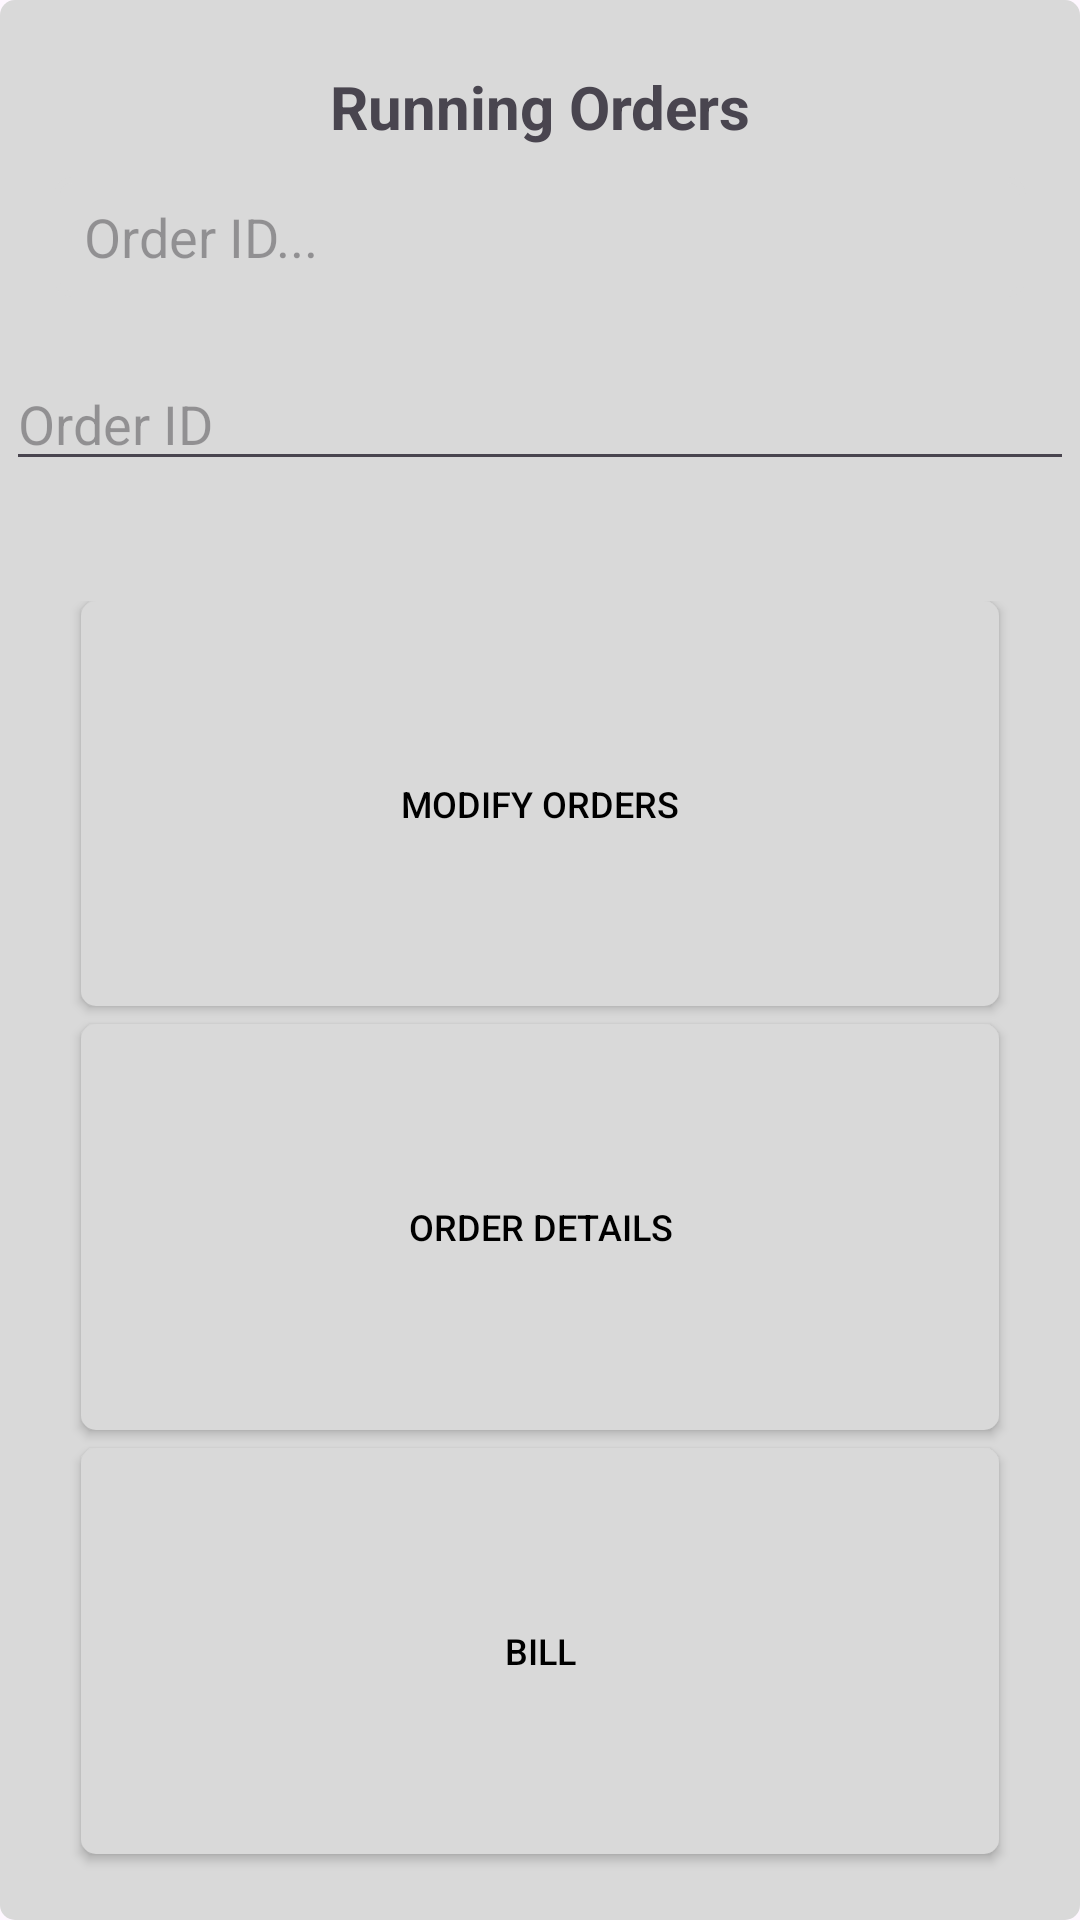

This screen was rendered from an Android layout file. Write that file and the resources it references.
<!-- AndroidManifest.xml: application theme Theme.WaiterApp -->
<!-- res/layout/running_orders.xml -->
<?xml version="1.0" encoding="utf-8"?>
<LinearLayout xmlns:android="http://schemas.android.com/apk/res/android"
    android:layout_width="wrap_content"
    android:layout_height="wrap_content"
    xmlns:app="http://schemas.android.com/apk/res-auto"
    xmlns:tools="http://schemas.android.com/tools"
    android:orientation="vertical"
    android:padding="2dp"
    android:background="@drawable/greybox">


    <LinearLayout
        android:layout_width="match_parent"
        android:layout_height="wrap_content"
        android:orientation="vertical"
        android:background="@drawable/layoutbox">
        <LinearLayout
            android:layout_width="match_parent"
            android:layout_height="wrap_content"
            android:layout_marginTop="20dp"
            android:orientation="vertical"
            android:gravity="center">
        <TextView
            android:layout_width="match_parent"
            android:layout_height="wrap_content"
            android:text="Running Orders"
            android:textSize="20sp"
            android:textStyle="bold"
            android:gravity="center"/>

        <EditText
            android:id="@+id/search_bar"
            android:layout_width="match_parent"
            android:layout_height="40dp"
            android:layout_marginTop="10dp"
            android:layout_marginStart="16dp"
            android:layout_marginEnd="16dp"
            android:background="@drawable/layoutstroke"
            android:drawableStart="@drawable/ic_loupe"
            android:drawablePadding="10dp"
            android:hint="Order ID..."
            android:inputType="text"
            android:paddingStart="10dp"
            android:paddingEnd="10dp"
            android:layout_marginBottom="20dp"/>
        </LinearLayout>


    </LinearLayout>


    <EditText
        android:id="@+id/edittext_order_id"
        android:layout_width="match_parent"
        android:layout_height="wrap_content"
        android:hint="Order ID"/>

    <LinearLayout
        android:layout_width="match_parent"
        android:layout_height="match_parent"
        android:orientation="vertical"
        android:background="@drawable/layoutbox">



            <LinearLayout
                android:layout_width="match_parent"
                android:layout_height="match_parent"
                android:layout_marginTop="40dp"
                android:orientation="vertical"
                android:gravity="center">

                <Button
                    android:id="@+id/buttonCancel"
                    android:layout_width="match_parent"
                    android:layout_height="wrap_content"
                    android:layout_marginEnd="25dp"
                    android:layout_marginStart="25dp"
                    android:layout_marginBottom="6dp"
                    android:layout_weight="1"
                    android:background="@drawable/greybox"
                    app:icon="@drawable/ic_modify"
                    app:iconTint="@color/black"
                    app:iconGravity="textStart"
                    android:text="Modify Orders"
                    android:textAlignment="center"
                    android:textColor="@color/black"
                    android:textSize="12dp"
                    app:backgroundTint="@null" />

                <Button
                    android:id="@+id/buttonDraft"
                    android:layout_width="match_parent"
                    android:layout_height="wrap_content"
                    android:layout_marginEnd="25dp"
                    android:layout_marginStart="25dp"
                    android:layout_marginBottom="6dp"
                    android:layout_weight="1"
                    android:background="@drawable/greybox"
                    app:icon="@drawable/ic_info"
                    app:iconTint="@color/black"
                    app:iconGravity="textStart"
                    android:text="Order Details"
                    android:textAlignment="center"
                    android:textColor="@color/black"
                    android:textSize="12sp"
                    app:backgroundTint="@null" />

                <Button
                    android:id="@+id/buttonPlace"
                    android:layout_width="match_parent"
                    android:layout_height="wrap_content"
                    android:layout_marginEnd="25dp"
                    android:layout_marginStart="25dp"
                    android:layout_marginBottom="20dp"
                    android:layout_weight="1"
                    android:background="@drawable/greybox"
                    app:icon="@drawable/ic_bill"
                    app:iconTint="@color/black"
                    app:iconGravity="textStart"
                    android:text="Bill"
                    android:textAlignment="center"
                    android:textColor="@color/black"
                    android:textSize="12sp"
                    app:backgroundTint="@null" />
            </LinearLayout>


    </LinearLayout>

</LinearLayout>
<!-- resources referenced by this layout -->
<resources>
  <color name="black">#FF000000</color>
  <!-- drawable greybox (drawable) -->
  <?xml version="1.0" encoding="utf-8"?>
  <shape xmlns:android="http://schemas.android.com/apk/res/android">
      <solid android:color="#D9D9D9" />
      <corners android:radius="5dp" />
  </shape>
  <!-- drawable layoutstroke (drawable) -->
  <?xml version="1.0" encoding="utf-8"?>
  <shape xmlns:android="http://schemas.android.com/apk/res/android">
      <stroke android:color="#D9D9D9" android:width="2dp" />
      <corners android:radius="5dp" />
  </shape>
  <style name="Theme.WaiterApp" parent="Base.Theme.WaiterApp" />
  <style name="Base.Theme.WaiterApp" parent="Theme.Material3.DayNight.NoActionBar">
          
          
      </style>
</resources>
